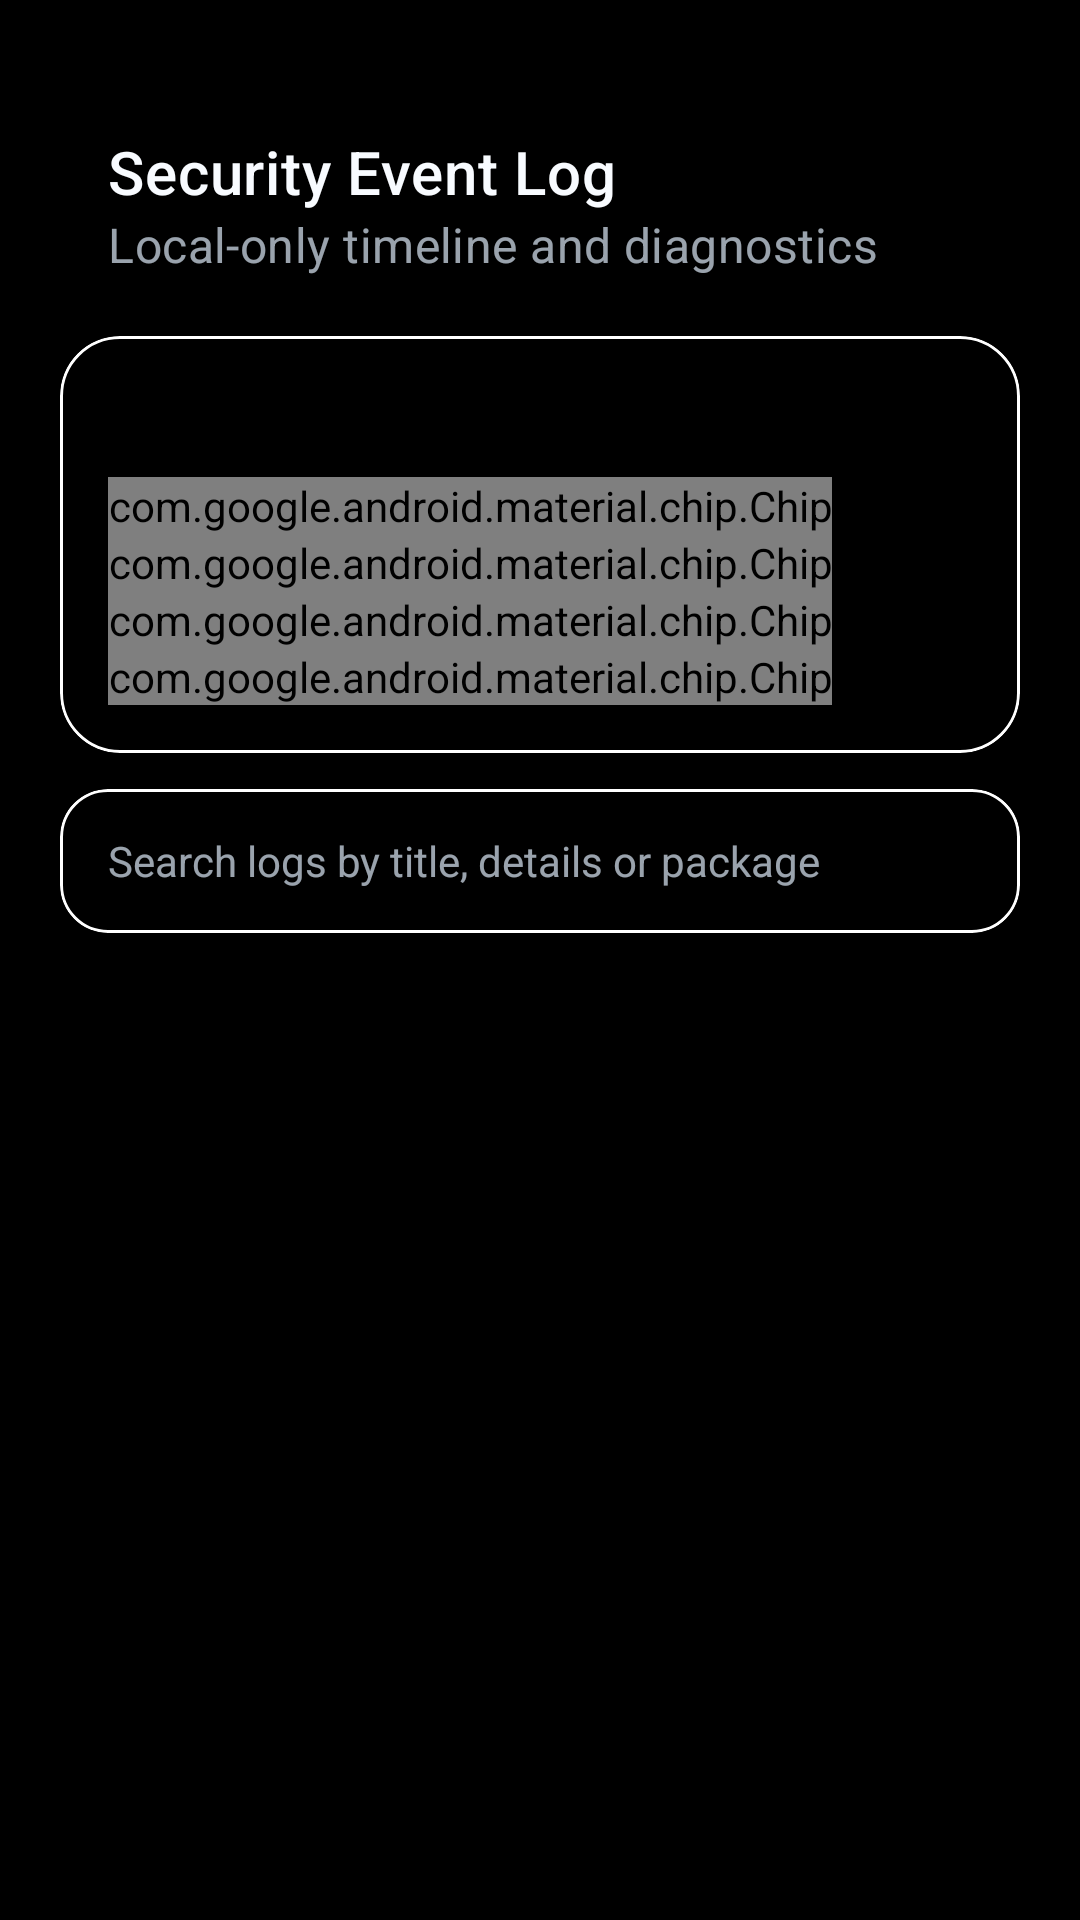

Layout XML and referenced resources for this Android screen:
<!-- AndroidManifest.xml: application theme Theme.SecureScreen -->
<!-- res/layout/activity_security_logs.xml -->
<?xml version="1.0" encoding="utf-8"?>
<LinearLayout xmlns:android="http://schemas.android.com/apk/res/android"
    xmlns:app="http://schemas.android.com/apk/res-auto"
    xmlns:tools="http://schemas.android.com/tools"
    android:layout_width="match_parent"
    android:layout_height="match_parent"
    android:background="@color/amoled_black"
    android:orientation="vertical"
    android:paddingStart="20dp"
    android:paddingTop="32dp"
    android:paddingEnd="20dp"
    android:paddingBottom="16dp"
    tools:context=".ui.logs.SecurityLogsActivity">

    <com.google.android.material.appbar.MaterialToolbar
        android:id="@+id/topAppBar"
        android:layout_width="match_parent"
        android:layout_height="wrap_content"
        android:background="@android:color/transparent"
        android:minHeight="72dp"
        app:navigationIcon="@drawable/ic_arrow_back_24"
        app:subtitle="@string/security_logs_subtitle"
        app:subtitleTextColor="@color/text_secondary"
        app:title="@string/security_logs_title"
        app:titleTextColor="@color/text_primary" />

    <com.google.android.material.card.MaterialCardView
        android:layout_width="match_parent"
        android:layout_height="wrap_content"
        android:layout_marginTop="8dp"
        app:cardBackgroundColor="@color/surface_container"
        app:cardCornerRadius="20dp"
        app:cardElevation="0dp"
        app:strokeColor="@color/surface_border"
        app:strokeWidth="1dp">

        <LinearLayout
            android:layout_width="match_parent"
            android:layout_height="wrap_content"
            android:orientation="vertical"
            android:padding="16dp">

            <LinearLayout
                android:layout_width="match_parent"
                android:layout_height="wrap_content"
                android:gravity="center_vertical"
                android:orientation="horizontal">

                <TextView
                    android:id="@+id/totalCountText"
                    android:layout_width="0dp"
                    android:layout_height="wrap_content"
                    android:layout_weight="1"
                    android:textColor="@color/text_primary"
                    android:textSize="14sp"
                    android:textStyle="bold"
                    tools:text="14 events recorded (local-only)" />

                <TextView
                    android:id="@+id/errorCountBadge"
                    android:layout_width="wrap_content"
                    android:layout_height="wrap_content"
                    android:background="@drawable/bg_severity_badge"
                    android:paddingStart="8dp"
                    android:paddingTop="2dp"
                    android:paddingEnd="8dp"
                    android:paddingBottom="2dp"
                    android:textColor="@color/error_red"
                    android:textSize="11sp"
                    android:textStyle="bold"
                    tools:text="0 Errors" />

                <TextView
                    android:id="@+id/warningCountBadge"
                    android:layout_width="wrap_content"
                    android:layout_height="wrap_content"
                    android:layout_marginStart="6dp"
                    android:background="@drawable/bg_severity_badge"
                    android:paddingStart="8dp"
                    android:paddingTop="2dp"
                    android:paddingEnd="8dp"
                    android:paddingBottom="2dp"
                    android:textColor="@color/warning_amber"
                    android:textSize="11sp"
                    android:textStyle="bold"
                    tools:text="0 Warnings" />
            </LinearLayout>

            <com.google.android.material.chip.ChipGroup
                android:id="@+id/severityChipGroup"
                android:layout_width="match_parent"
                android:layout_height="wrap_content"
                android:layout_marginTop="12dp"
                app:selectionRequired="true"
                app:singleSelection="true">

                <com.google.android.material.chip.Chip
                    android:id="@+id/filterAllChip"
                    style="@style/Widget.Material3.Chip.Filter"
                    android:layout_width="wrap_content"
                    android:layout_height="wrap_content"
                    android:checked="true"
                    android:text="@string/filter_all"
                    android:textColor="@color/text_primary"
                    app:chipBackgroundColor="@color/surface_container_high" />

                <com.google.android.material.chip.Chip
                    android:id="@+id/filterErrorsChip"
                    style="@style/Widget.Material3.Chip.Filter"
                    android:layout_width="wrap_content"
                    android:layout_height="wrap_content"
                    android:text="@string/filter_errors"
                    android:textColor="@color/error_red"
                    app:chipBackgroundColor="@color/surface_container_high" />

                <com.google.android.material.chip.Chip
                    android:id="@+id/filterWarningsChip"
                    style="@style/Widget.Material3.Chip.Filter"
                    android:layout_width="wrap_content"
                    android:layout_height="wrap_content"
                    android:text="@string/filter_warnings"
                    android:textColor="@color/warning_amber"
                    app:chipBackgroundColor="@color/surface_container_high" />

                <com.google.android.material.chip.Chip
                    android:id="@+id/filterInfoChip"
                    style="@style/Widget.Material3.Chip.Filter"
                    android:layout_width="wrap_content"
                    android:layout_height="wrap_content"
                    android:text="@string/filter_info"
                    android:textColor="@color/status_active"
                    app:chipBackgroundColor="@color/surface_container_high" />
            </com.google.android.material.chip.ChipGroup>
        </LinearLayout>
    </com.google.android.material.card.MaterialCardView>

    <com.google.android.material.card.MaterialCardView
        android:layout_width="match_parent"
        android:layout_height="wrap_content"
        android:layout_marginTop="12dp"
        app:cardBackgroundColor="@color/surface_container"
        app:cardCornerRadius="16dp"
        app:cardElevation="0dp"
        app:strokeColor="@color/surface_border"
        app:strokeWidth="1dp">

        <EditText
            android:id="@+id/searchEditText"
            android:layout_width="match_parent"
            android:layout_height="48dp"
            android:background="@android:color/transparent"
            android:hint="@string/search_logs_hint"
            android:imeOptions="actionSearch"
            android:importantForAutofill="no"
            android:inputType="text"
            android:paddingStart="16dp"
            android:paddingEnd="16dp"
            android:textColor="@color/text_primary"
            android:textColorHint="@color/text_secondary"
            android:textSize="14sp" />
    </com.google.android.material.card.MaterialCardView>

    <FrameLayout
        android:layout_width="match_parent"
        android:layout_height="0dp"
        android:layout_marginTop="12dp"
        android:layout_weight="1">

        <androidx.recyclerview.widget.RecyclerView
            android:id="@+id/logsRecyclerView"
            android:layout_width="match_parent"
            android:layout_height="match_parent"
            android:clipToPadding="false"
            android:overScrollMode="never"
            android:paddingBottom="16dp" />

        <LinearLayout
            android:id="@+id/noLogsLayout"
            android:layout_width="match_parent"
            android:layout_height="match_parent"
            android:gravity="center"
            android:orientation="vertical"
            android:padding="32dp"
            android:visibility="gone">

            <ImageView
                android:layout_width="56dp"
                android:layout_height="56dp"
                android:contentDescription="@null"
                android:src="@drawable/ic_history_24"
                app:tint="@color/text_secondary" />

            <TextView
                android:layout_width="wrap_content"
                android:layout_height="wrap_content"
                android:layout_marginTop="16dp"
                android:text="@string/no_security_logs_title"
                android:textColor="@color/text_primary"
                android:textSize="16sp"
                android:textStyle="bold" />

            <TextView
                android:layout_width="wrap_content"
                android:layout_height="wrap_content"
                android:layout_marginTop="6dp"
                android:gravity="center"
                android:text="@string/no_security_logs_subtitle"
                android:textColor="@color/text_secondary"
                android:textSize="13sp" />
        </LinearLayout>
    </FrameLayout>

</LinearLayout>
<!-- resources referenced by this layout -->
<resources>
  <color name="amoled_black">#FF000000</color>
  <color name="status_active">#FF4CFF96</color>
  <color name="text_primary">#FFF8FBFF</color>
  <color name="text_secondary">#B3DCE8F7</color>
  <!-- drawable bg_severity_badge (drawable) -->
  <?xml version="1.0" encoding="utf-8"?>
  <shape xmlns:android="http://schemas.android.com/apk/res/android"
      android:shape="rectangle">
      <corners android:radius="8dp" />
      <solid android:color="@color/surface_container_high" />
  </shape>
  <!-- drawable ic_history_24 (drawable) -->
  <?xml version="1.0" encoding="utf-8"?>
  <vector xmlns:android="http://schemas.android.com/apk/res/android"
      android:width="24dp"
      android:height="24dp"
      android:viewportWidth="24"
      android:viewportHeight="24">
      <path
          android:fillColor="@android:color/white"
          android:pathData="M13,3a9,9 0,0 0,-9 9H1l3.89,3.89.07.14L9,12H6c0,-3.87 3.13,-7 7,-7s7,3.13 7,7 -3.13,7 -7,7c-1.93,0 -3.68,-0.79 -4.94,-2.06l-1.42,1.42A8.954,8.954 0,0 0,13 21a9,9 0,0 0,9 -9 9,9 0,0 0,-9 -9zm-1,5v5l4.28,2.54.72,-1.21 -3.5,-2.08V8H12z" />
  </vector>
  <string name="filter_all">All</string>
  <string name="filter_errors">Errors</string>
  <string name="filter_info">Info</string>
  <string name="filter_warnings">Warnings</string>
  <string name="no_security_logs_subtitle">Protection activations, app activity, and permission health will appear here locally.</string>
  <string name="no_security_logs_title">No Security Events Recorded</string>
  <string name="search_logs_hint">Search logs by title, details or package</string>
  <string name="security_logs_subtitle">Local-only timeline and diagnostics</string>
  <string name="security_logs_title">Security Event Log</string>
  <style name="Theme.SecureScreen" parent="Theme.MaterialComponents.NoActionBar">
          <item name="colorPrimary">@color/purple_500</item>
          <item name="colorPrimaryVariant">@color/purple_700</item>
          <item name="colorOnPrimary">@color/amoled_black</item>
          <item name="colorSecondary">@color/teal_200</item>
          <item name="colorOnSecondary">@color/amoled_black</item>
          <item name="colorSurface">@color/amoled_black_soft</item>
          <item name="colorOnSurface">@color/text_primary</item>
          <item name="android:colorBackground">@color/amoled_black</item>
          <item name="android:textColorPrimary">@color/text_primary</item>
          <item name="android:textColorSecondary">@color/text_secondary</item>
          <item name="android:windowBackground">@color/amoled_black</item>
          <item name="android:statusBarColor">@android:color/transparent</item>
          <item name="android:navigationBarColor">@color/amoled_black</item>
          <item name="android:forceDarkAllowed">false</item>
      </style>
  <color name="purple_500">#FF2FA8FF</color>
  <color name="purple_700">#FF0F66B2</color>
  <color name="teal_200">#FF54FFE2</color>
  <color name="amoled_black_soft">#FF05070A</color>
</resources>
